Run: headless pygame with SDL's dummy video driver; simulated clock (each Clock.tick advances the game by its frame time, no real sleeping); random seed 0; keys injected as events and as key.get_pressed() state; no mouse input.
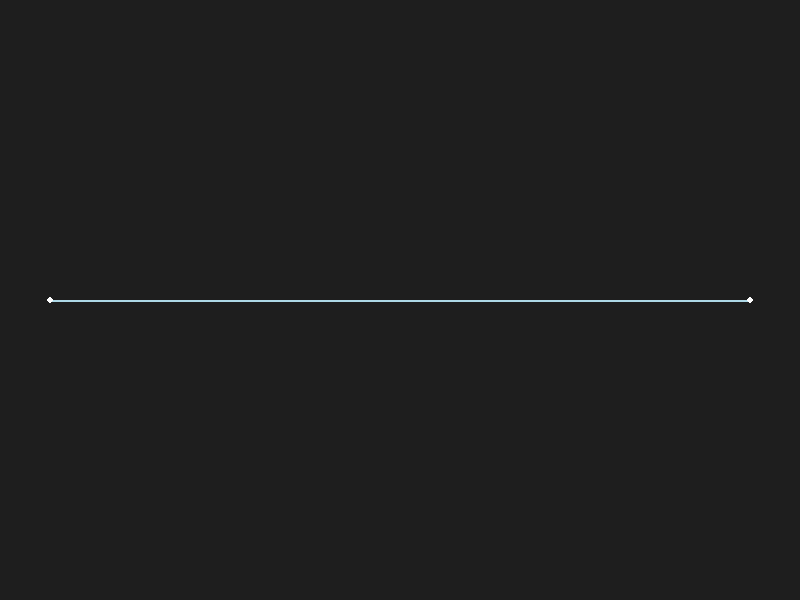
Frame 1 of 4 · flips 1–60 · no input
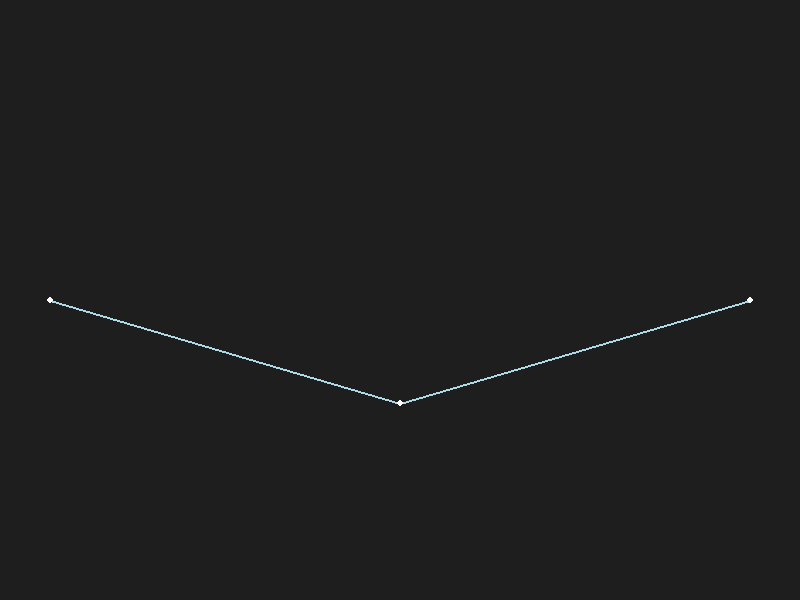
Frame 2 of 4 · flips 61–180 · tapped SPACE, RETURN · held RIGHT (→), D
Frame 3 of 4 · flips 181–300 · held DOWN (↓), S · screen unchanged from frame 2, image omitted
Frame 4 of 4 · flips 301–420 · held LEFT (←), A, UP (↑), W · screen unchanged from frame 3, image omitted

The pygame program that drew these frames:

import pygame
import random

# Константы экрана
SCREEN_WIDTH = 800
SCREEN_HEIGHT = 600
BACKGROUND_COLOR = (30, 30, 30)
LINE_COLOR = (173, 216, 230)
POINT_COLOR = (255, 255, 255)

# Параметры алгоритма
START_POINT = (50, SCREEN_HEIGHT // 2)
END_POINT = (SCREEN_WIDTH - 50, SCREEN_HEIGHT // 2)
INITIAL_ROUGHNESS =  150 # Амплитуда начального смещения
NUM_ITERATIONS = 8  # Максимальное количество итераций

def midpoint_displacement(start, end, roughness, iterations):
    """
    Генерация точек с помощью алгоритма Midpoint Displacement.
    Возвращает список точек для каждой итерации.
    """
    points = [start, end]
    all_iterations = [points.copy()]  # Сохраняем результаты каждой итерации
    
    for _ in range(iterations):
        new_points = []
        for i in range(len(points) - 1):
            p1 = points[i]
            p2 = points[i + 1]
            
            # Средняя точка
            mid_x = (p1[0] + p2[0]) / 2
            mid_y = (p1[1] + p2[1]) / 2
            
            # Смещение средней точки
            displacement = random.uniform(-roughness, roughness)
            new_mid = (mid_x, mid_y + displacement)
            
            # Добавляем точки: текущую и новую среднюю
            new_points.append(p1)
            new_points.append(new_mid)
        new_points.append(points[-1])  # Последняя точка
        
        points = new_points
        roughness *= 0.5  # Уменьшаем roughness для плавности
        all_iterations.append(points.copy())  # Сохраняем текущую итерацию
    
    return all_iterations

def draw_points(screen, points):
    #Отрисовка линии, соединяющей точки.
    
    # Рисуем линию
    for i in range(len(points) - 1):
        pygame.draw.line(screen, LINE_COLOR, points[i], points[i + 1], 2)
    # Рисуем точки
    for point in points:
        pygame.draw.circle(screen, POINT_COLOR, (int(point[0]), int(point[1])), 3)

def main():
    pygame.init()
    screen = pygame.display.set_mode((SCREEN_WIDTH, SCREEN_HEIGHT))
    pygame.display.set_caption("Midpoint Displacement Algorithm")
    clock = pygame.time.Clock()

    # Генерация точек для всех итераций
    all_iterations = midpoint_displacement(
        START_POINT,
        END_POINT,
        INITIAL_ROUGHNESS,
        NUM_ITERATIONS
    )
    current_iteration = 0

    running = True
    while running:
        screen.fill(BACKGROUND_COLOR)

        # Рисуем текущую итерацию
        draw_points(screen, all_iterations[current_iteration])

        # Обновление экрана
        pygame.display.flip()

        for event in pygame.event.get():
            if event.type == pygame.QUIT:
                running = False
            elif event.type == pygame.KEYDOWN:
                if event.key == pygame.K_SPACE:  # Переключение итераций
                    current_iteration += 1
                    if current_iteration >= len(all_iterations):
                        current_iteration = 0  # Возврат к началу

        clock.tick(30)

    pygame.quit()

if __name__ == "__main__":
    main()
